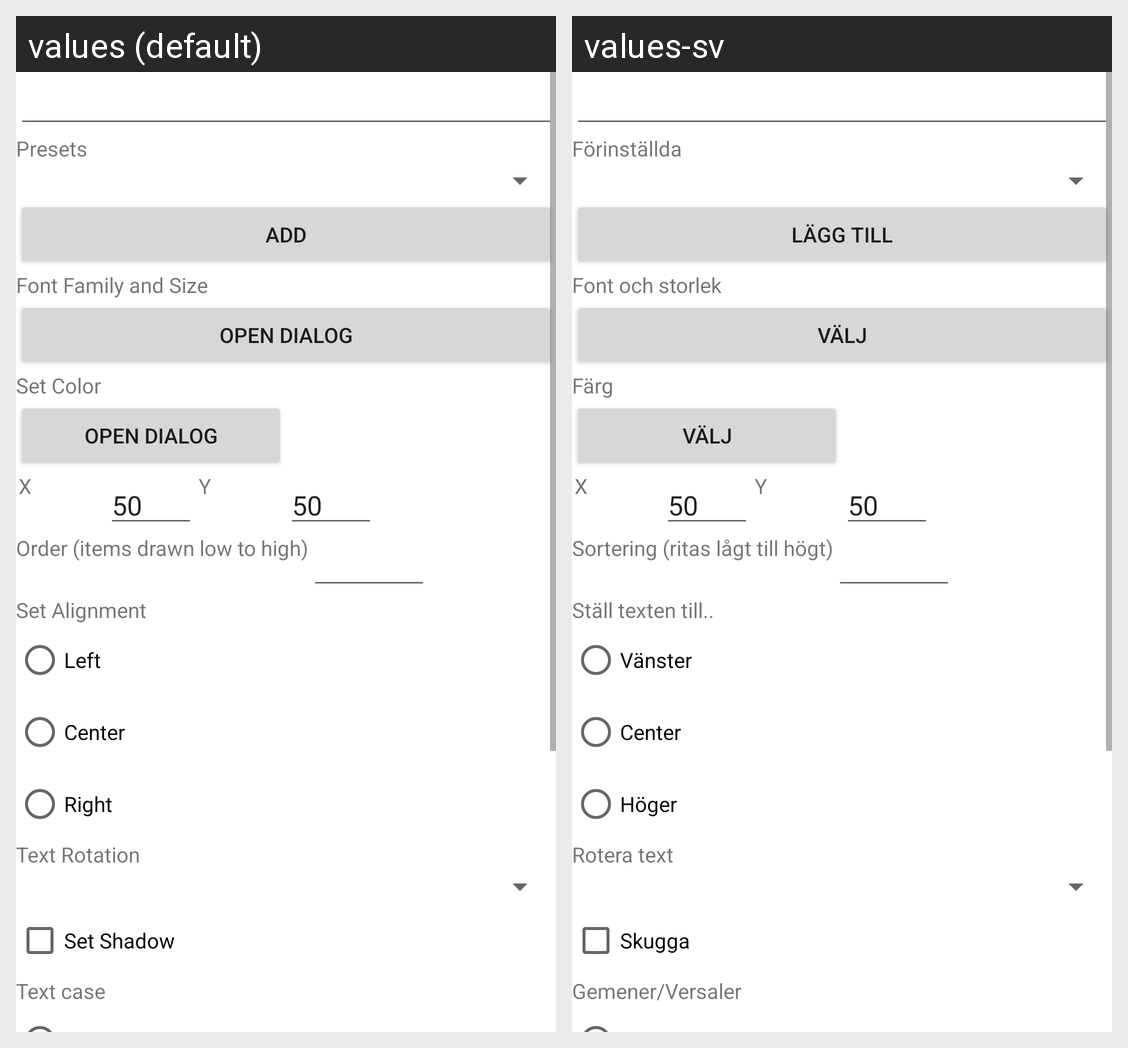

The Android screen above is rendered under two locales of the same app. Produce the string resources it draws, with the default and per-locale values.
Android screen res/layout/customize_info.xml rendered under 2 locales, left to right: values (default), values-sv. Device: Nexus 5 (rendered at 1080×1920; each locale shown at half size, 540×960, under a caption strip naming it); theme Theme.MaterialComponents.DayNight.NoActionBar.
Strings drawn on this screen, with the default value and each locale's value (text and hints the layout hard-codes, and strings that could not be matched under every locale, appear in the picture but are not listed):

presetTitle
  values: Presets
  values-sv: Förinställda

addTitle
  values: Add
  values-sv: Lägg till

setFontPropTitle
  values: Font Family and Size
  values-sv: Font och storlek

openDialogTitle
  values: Open Dialog
  values-sv: Välj

setColorTitle
  values: Set Color
  values-sv: Färg

textPositionX
  values: X
  values-sv: X

textPositionY
  values: Y
  values-sv: Y

orderLabelTitle
  values: Order (items drawn low to high)
  values-sv: Sortering (ritas lågt till högt)

setAlignmentTitle
  values: Set Alignment
  values-sv: Ställ texten till..

alignLeftTitle
  values: Left
  values-sv: Vänster

alignCenterTitle
  values: Center
  values-sv: Center

alignRightTitle
  values: Right
  values-sv: Höger

textRotationTitle
  values: Text Rotation
  values-sv: Rotera text

useShadowTitle
  values: Set Shadow
  values-sv: Skugga

textCaseTitle
  values: Text case
  values-sv: Gemener/Versaler
